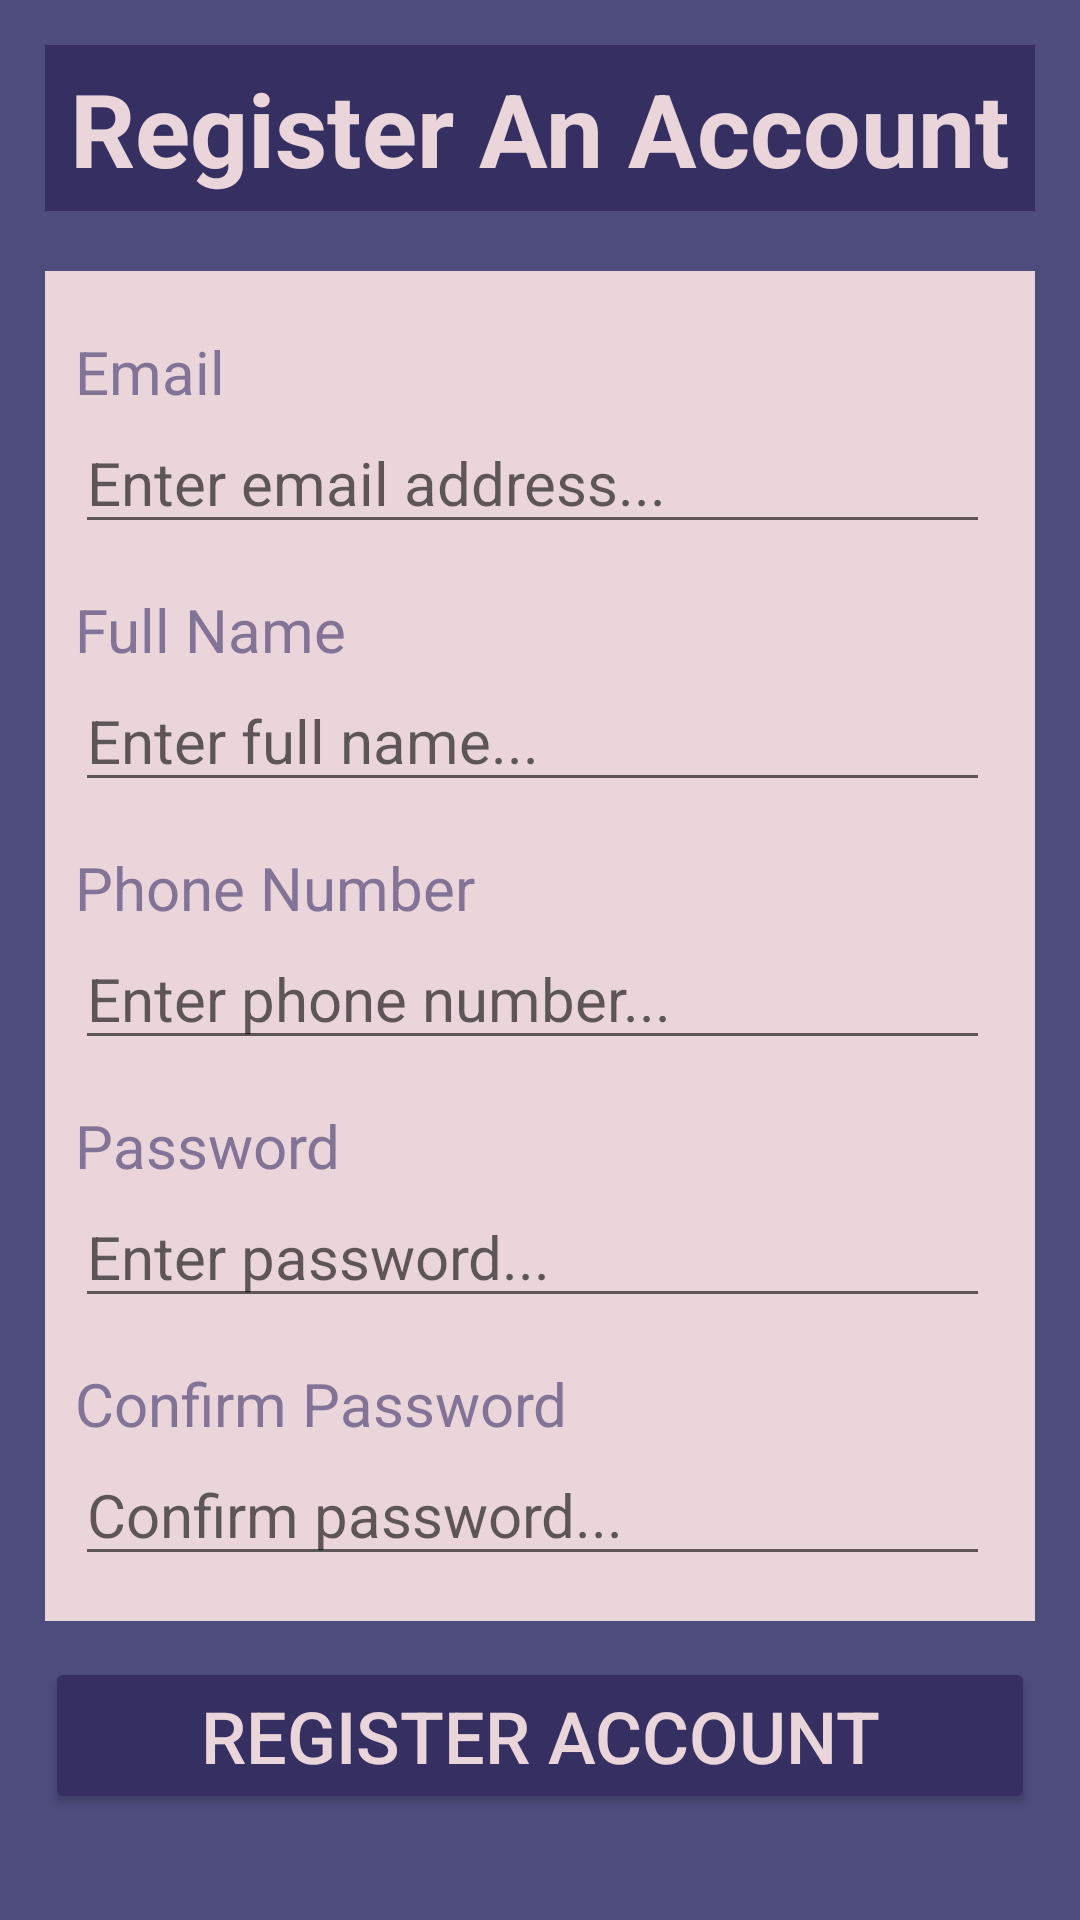

Here is an Android app screen rendered from its layout file. Give the layout XML and the strings, colors and styles it references.
<!-- AndroidManifest.xml: application theme Theme.ProductivityApp -->
<!-- res/layout/activity_registration_screen.xml -->
<?xml version="1.0" encoding="utf-8"?>
<LinearLayout xmlns:android="http://schemas.android.com/apk/res/android"
    xmlns:app="http://schemas.android.com/apk/res-auto"
    xmlns:tools="http://schemas.android.com/tools"
    android:layout_width="match_parent"
    android:layout_height="match_parent"
    android:background="@color/dark_indigo"
    android:orientation="vertical"
    android:padding="15dp"
    tools:context=".RegistrationScreen">

    <TextView
        android:id="@+id/textView"
        android:layout_width="match_parent"
        android:layout_height="wrap_content"
        android:layout_marginBottom="20dp"
        android:background="@color/dark_purple"
        android:gravity="center"
        android:padding="5dp"
        android:text="Register An Account"
        android:textColor="@color/light_purple"
        android:textSize="34sp"
        android:textStyle="bold" />

    <LinearLayout
        android:layout_width="match_parent"
        android:layout_height="wrap_content"
        android:background="@color/light_purple"
        android:orientation="vertical"
        android:paddingLeft="10dp"
        android:paddingTop="20dp"
        android:paddingRight="10dp"
        android:paddingBottom="10dp">

        <TextView
            android:layout_width="match_parent"
            android:layout_height="wrap_content"
            android:layout_marginRight="5dp"
            android:text="Email"
            android:textColor="@color/purple"
            android:textSize="20sp" />

        <EditText
            android:id="@+id/regEmail"
            android:layout_width="match_parent"
            android:layout_height="wrap_content"
            android:layout_marginRight="5dp"
            android:layout_marginBottom="5dp"
            android:ems="10"
            android:hint="Enter email address..."
            android:inputType="textEmailAddress"
            android:textSize="20sp" />

        <TextView
            android:layout_width="match_parent"
            android:layout_height="wrap_content"
            android:layout_marginTop="5dp"
            android:layout_marginRight="5dp"
            android:paddingTop="5dp"
            android:text="Full Name"
            android:textColor="@color/purple"
            android:textSize="20sp" />

        <EditText
            android:id="@+id/regFull"
            android:layout_width="match_parent"
            android:layout_height="wrap_content"
            android:layout_marginRight="5dp"
            android:layout_marginBottom="5dp"
            android:ems="10"
            android:hint="Enter full name..."
            android:inputType="text"
            android:textSize="20sp" />

        <TextView
            android:layout_width="match_parent"
            android:layout_height="wrap_content"
            android:layout_marginTop="5dp"
            android:layout_marginRight="5dp"
            android:paddingTop="5dp"
            android:text="Phone Number"
            android:textColor="@color/purple"
            android:textSize="20sp" />

        <EditText
            android:id="@+id/regPhone"
            android:layout_width="match_parent"
            android:layout_height="wrap_content"
            android:layout_marginRight="5dp"
            android:layout_marginBottom="5dp"
            android:ems="10"
            android:hint="Enter phone number..."
            android:inputType="number"
            android:textSize="20sp" />

        <TextView
            android:layout_width="match_parent"
            android:layout_height="wrap_content"
            android:layout_marginTop="5dp"
            android:layout_marginRight="5dp"
            android:paddingTop="5dp"
            android:text="Password"
            android:textColor="@color/purple"
            android:textSize="20sp" />

        <EditText
            android:id="@+id/regPass"
            android:layout_width="match_parent"
            android:layout_height="wrap_content"
            android:layout_marginRight="5dp"
            android:layout_marginBottom="5dp"
            android:ems="10"
            android:hint="Enter password..."
            android:inputType="textPassword"
            android:textSize="20sp" />

        <TextView
            android:layout_width="match_parent"
            android:layout_height="wrap_content"
            android:layout_marginTop="5dp"
            android:layout_marginRight="5dp"
            android:paddingTop="5dp"
            android:text="Confirm Password"
            android:textColor="@color/purple"
            android:textSize="20sp" />

        <EditText
            android:id="@+id/regConfirm"
            android:layout_width="match_parent"
            android:layout_height="wrap_content"
            android:layout_marginRight="5dp"
            android:layout_marginBottom="5dp"
            android:ems="10"
            android:hint="Confirm password..."
            android:inputType="textPassword"
            android:textSize="20sp" />

    </LinearLayout>

    <Button
        android:id="@+id/btnReg"
        android:layout_width="match_parent"
        android:layout_height="wrap_content"
        android:layout_marginTop="12sp"
        android:backgroundTint="@color/dark_purple"
        android:text="Register Account"
        android:textColor="@color/light_purple"
        android:textSize="24sp" />

</LinearLayout>
<!-- resources referenced by this layout -->
<resources>
  <color name="dark_indigo">#4D4C7D</color>
  <color name="dark_purple">#363062</color>
  <color name="light_purple">#E9D5DA</color>
  <color name="purple">#827397</color>
  <style name="Theme.ProductivityApp" parent="Theme.MaterialComponents.DayNight.DarkActionBar">
          
          <item name="colorPrimary">@color/dark_purple</item>
          <item name="colorPrimaryVariant">@color/dark_indigo</item>
          <item name="colorOnPrimary">@color/light_purple</item>
          
          <item name="colorSecondary">@color/teal_200</item>
          <item name="colorSecondaryVariant">@color/teal_700</item>
          <item name="colorOnSecondary">@color/black</item>
          
          <item name="android:statusBarColor" tools:targetApi="l">@color/dark_indigo</item>
          
      </style>
  <color name="teal_200">#FF03DAC5</color>
  <color name="teal_700">#FF018786</color>
  <color name="black">#FF000000</color>
</resources>
